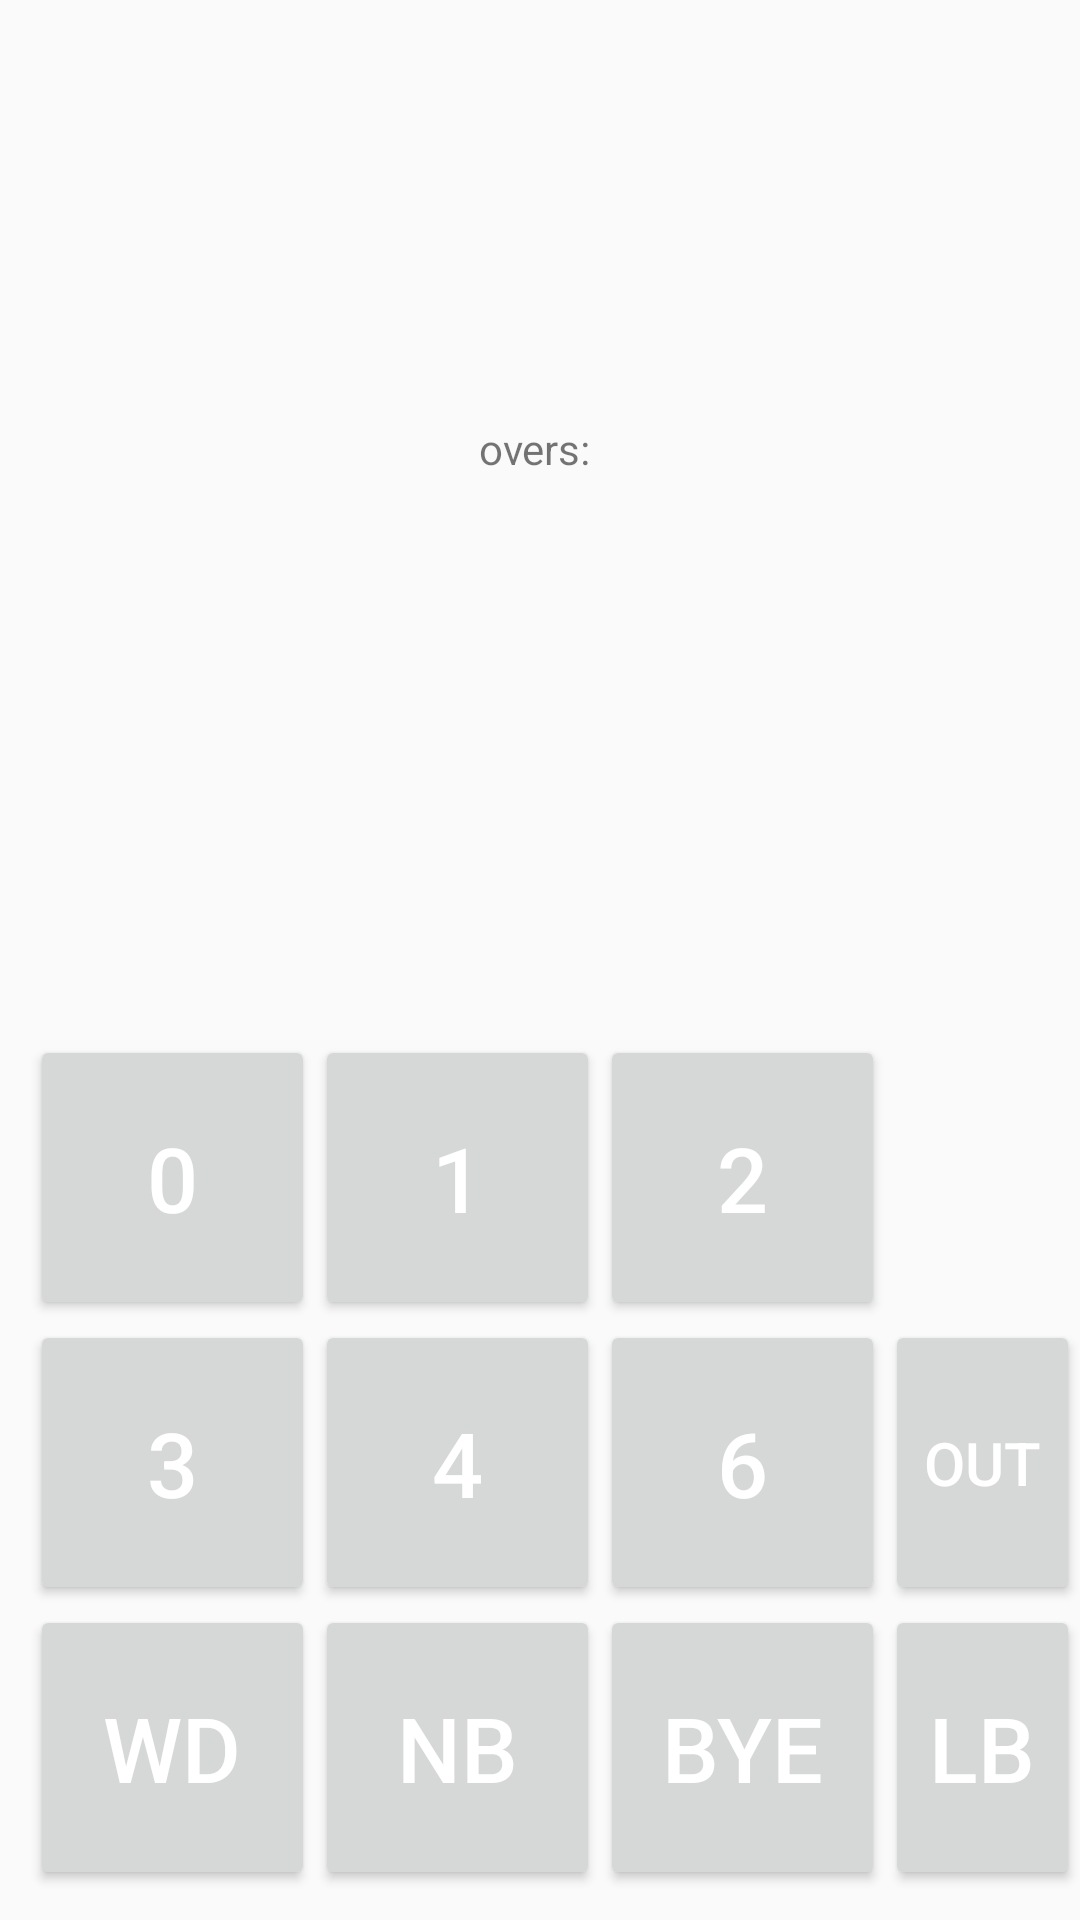

The Android layout XML behind this screen, and the referenced resources:
<!-- AndroidManifest.xml: application theme AppTheme -->
<!-- res/layout/activity_main19.xml -->
<?xml version="1.0" encoding="utf-8"?>
<androidx.constraintlayout.widget.ConstraintLayout xmlns:android="http://schemas.android.com/apk/res/android"
    xmlns:app="http://schemas.android.com/apk/res-auto"
    xmlns:tools="http://schemas.android.com/tools"
    android:layout_width="match_parent"
    android:layout_height="match_parent"
    tools:context=".Main19Activity">
    <RelativeLayout
        android:layout_width="match_parent"
        android:layout_height="match_parent">
        
        <TextView
            android:layout_width="wrap_content"
            android:layout_height="wrap_content"
            android:text=""
            android:id="@+id/batting_team"
            android:layout_centerHorizontal="true"
            android:layout_marginTop="100dp"></TextView>
        <TextView
            android:layout_width="wrap_content"
            android:layout_height="wrap_content"
            android:text=""
            android:layout_below="@+id/batting_team"
            android:layout_centerHorizontal="true"
            android:layout_marginTop="1dp"
            android:id="@+id/score"></TextView>
        <TextView
            android:layout_width="wrap_content"
            android:layout_height="wrap_content"
            android:text="overs: "
            android:layout_centerHorizontal="true"
            android:layout_below="@+id/score"
            android:layout_marginTop="1dp"
            android:id="@+id/o"></TextView>
        <TextView
            android:layout_width="wrap_content"
            android:layout_height="wrap_content"
            android:text=""
            android:id="@+id/overs"
            android:layout_below="@+id/score"
            android:layout_toRightOf="@+id/o"
            android:layout_marginTop="1dp"></TextView>
        
        <TextView
            android:layout_width="wrap_content"
            android:layout_height="wrap_content"
            android:text=""
            android:layout_below="@+id/overs"
            android:layout_marginTop="70dp"
            android:id="@+id/striker"></TextView>
        <TextView
            android:layout_width="wrap_content"
            android:layout_height="wrap_content"
            android:id="@+id/strikerrun"
            android:layout_below="@id/striker"
            android:text=""></TextView>
        <TextView
            android:layout_width="wrap_content"
            android:layout_height="wrap_content"
            android:text=""
            android:layout_below="@+id/overs"
            android:layout_marginTop="70dp"
            android:layout_alignParentRight="true"
            android:id="@+id/non_striker"></TextView>
        <TextView
            android:layout_width="wrap_content"
            android:layout_height="wrap_content"
            android:id="@+id/non_strikerrun"
            android:text=""
            android:layout_below="@+id/non_striker"
            android:layout_alignParentRight="true"></TextView>
        
        <TextView
            android:layout_width="wrap_content"
            android:layout_height="wrap_content"
            android:text=""
            android:layout_below="@+id/non_strikerrun"
            android:layout_centerHorizontal="true"
            android:layout_marginTop="20dp"
            android:id="@+id/bowler"></TextView>
        <TextView
            android:layout_width="wrap_content"
            android:layout_height="wrap_content"
            android:layout_below="@+id/bowler"
            android:layout_marginLeft="170dp"
            android:id="@+id/over"
            android:text=""></TextView>
        
        <Button
            android:layout_width="95dp"
            android:layout_height="95dp"
            android:text="0"
            android:textSize="30dp"
            android:id="@+id/zero"
            android:layout_marginLeft="10dp"
            android:layout_marginTop="20dp"
            android:layout_below="@+id/over"
            ></Button>
        <Button
            android:layout_width="95dp"
            android:layout_height="95dp"
            android:text="1"
            android:textSize="30dp"
            android:id="@+id/one"
            android:layout_marginTop="20dp"
            android:layout_below="@+id/over"
            android:layout_toRightOf="@+id/zero"></Button>
        <Button
            android:layout_width="95dp"
            android:layout_height="95dp"
            android:text="2"
            android:textSize="30dp"
            android:id="@+id/two"
            android:layout_marginTop="20dp"
            android:layout_below="@+id/over"
            android:layout_toRightOf="@+id/one"></Button>
        <Button
            android:layout_width="95dp"
            android:layout_height="95dp"
            android:text="3"
            android:textSize="30dp"
            android:id="@+id/three"
            android:layout_marginLeft="10dp"
            android:layout_below="@+id/zero"
            ></Button>
        <Button
            android:layout_width="95dp"
            android:layout_height="95dp"
            android:text="4"
            android:textSize="30dp"
            android:id="@+id/four"
            android:layout_below="@+id/one"
            android:layout_toRightOf="@+id/three"></Button>
        <Button
            android:layout_width="95dp"
            android:layout_height="95dp"
            android:text="6"
            android:textSize="30dp"
            android:id="@+id/six"
            android:layout_below="@+id/two"
            android:layout_toRightOf="@+id/four"></Button>
        <Button
            android:layout_width="95dp"
            android:layout_height="95dp"
            android:text="OUT"
            android:textSize="20dp"
            android:id="@+id/out"
            android:layout_below="@+id/two"
            android:layout_toRightOf="@+id/six"></Button>
        <Button
            android:layout_width="95dp"
            android:layout_height="95dp"
            android:text="WD"
            android:layout_marginLeft="10dp"
            android:textSize="30dp"
            android:id="@+id/wd"
            android:layout_below="@+id/three"
            ></Button>
        <Button
            android:layout_width="95dp"
            android:layout_height="95dp"
            android:text="NB"
            android:textSize="30dp"
            android:id="@+id/nb"
            android:layout_below="@+id/four"
            android:layout_toRightOf="@+id/wd"></Button>
        <Button
            android:layout_width="95dp"
            android:layout_height="95dp"
            android:text="BYE"
            android:textSize="30dp"
            android:id="@+id/bye"
            android:layout_below="@+id/six"
            android:layout_toRightOf="@+id/nb"></Button>
        <Button
            android:layout_width="95dp"
            android:layout_height="95dp"
            android:text="LB"
            android:textSize="30dp"
            android:id="@+id/lb"
            android:layout_below="@+id/out"
            android:layout_toRightOf="@+id/bye"></Button>

    </RelativeLayout>
</androidx.constraintlayout.widget.ConstraintLayout>
<!-- resources referenced by this layout -->
<resources>
  <style name="AppTheme" parent="Theme.AppCompat.Light.DarkActionBar">
          <item name="colorPrimary">@color/colorPrimary</item>
          <item name="colorPrimaryDark">@color/colorPrimaryDark</item>
          <item name="colorAccent">@color/colorAccent</item>
          <item name="android:textColorPrimary">@color/white</item>
      </style>
  <color name="colorPrimary">#29B6C6</color>
  <color name="colorPrimaryDark">#00252B</color>
  <color name="colorAccent">#29DD7A</color>
  <color name="white">#FFFFFFFF</color>
</resources>
